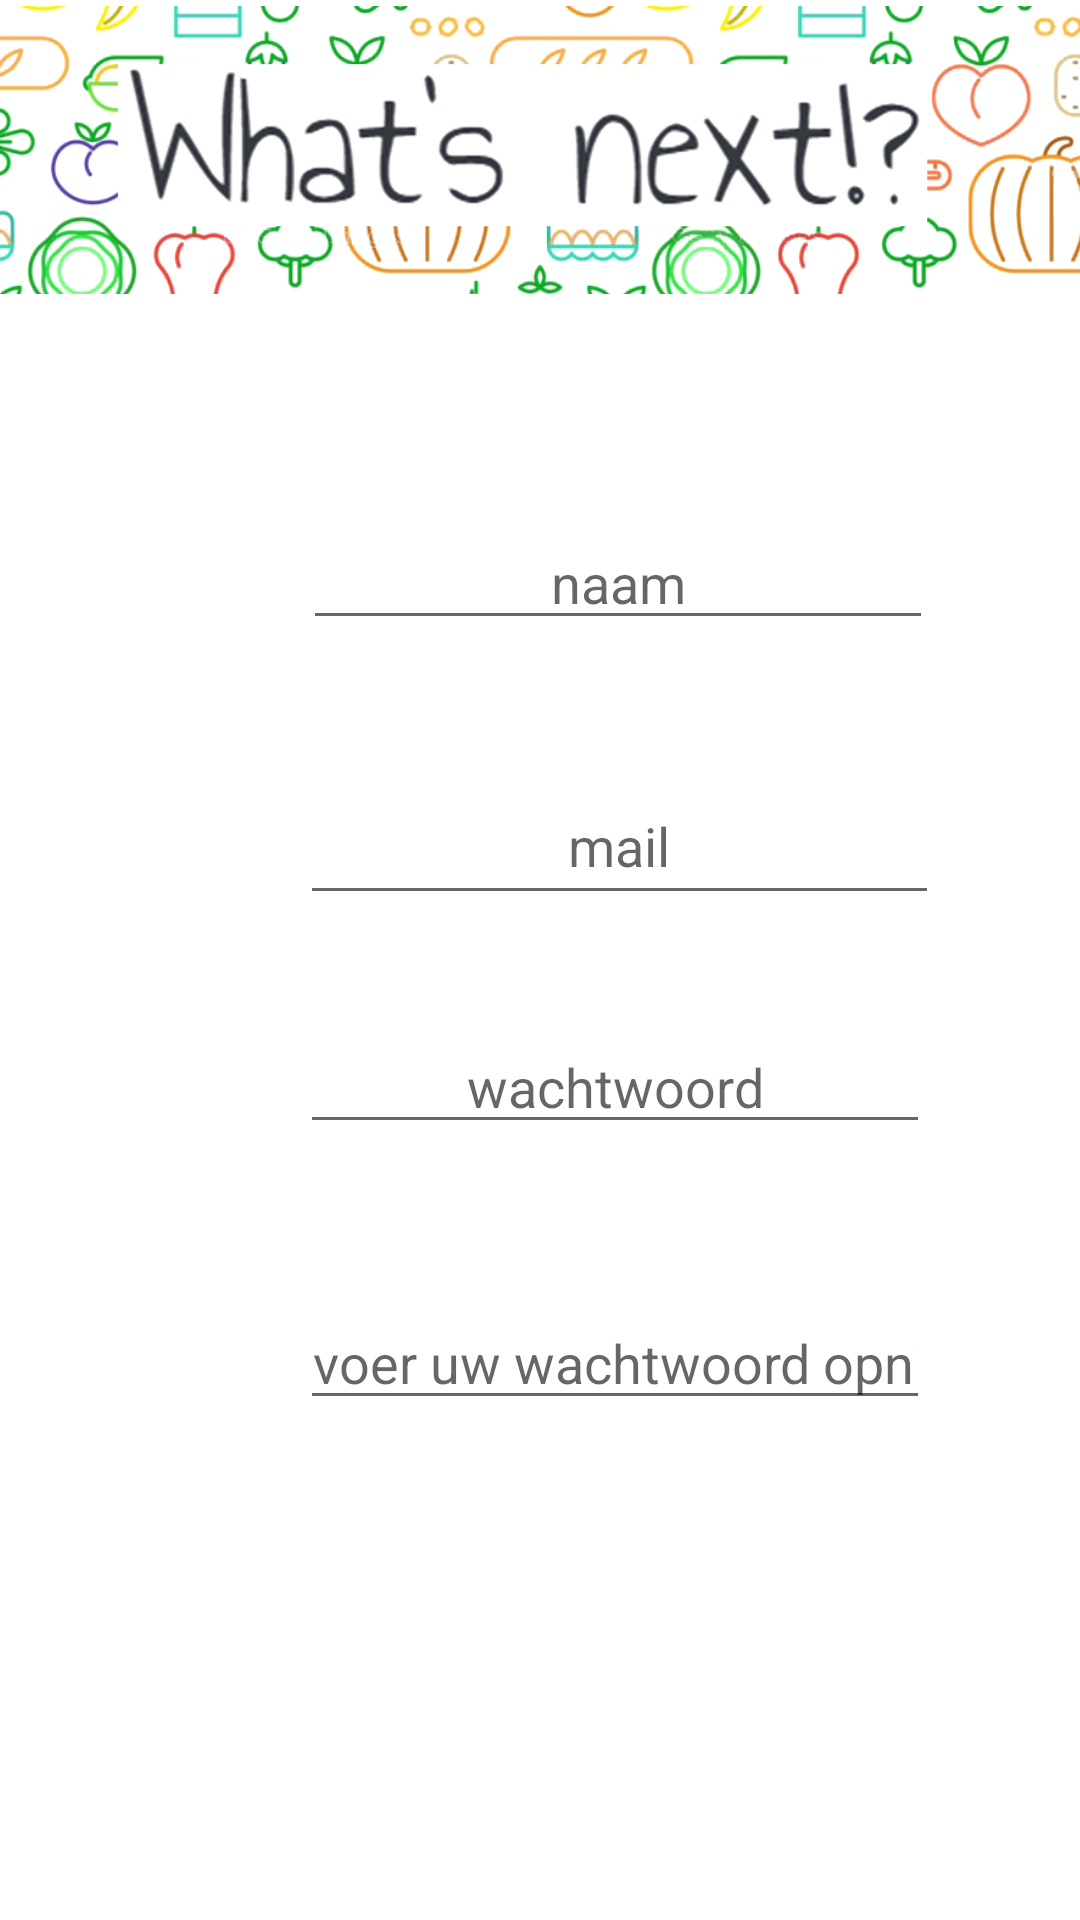

The Android layout XML behind this screen, and the referenced resources:
<!-- AndroidManifest.xml: application theme Theme.WhatsnextHomescreen -->
<!-- res/layout/nieuwe_gebruiker.xml -->
<?xml version="1.0" encoding="utf-8"?>
<androidx.constraintlayout.widget.ConstraintLayout xmlns:android="http://schemas.android.com/apk/res/android"
    xmlns:app="http://schemas.android.com/apk/res-auto"
    xmlns:tools="http://schemas.android.com/tools"
    android:id="@+id/pagina_nieuwegebruiker"
    android:layout_width="match_parent"
    android:layout_height="match_parent"
    android:background="@color/white">


    <EditText
        android:id="@+id/emailnieuwegebruiker"
        android:layout_width="213dp"
        android:layout_height="49dp"
        android:layout_marginStart="100dp"
        android:layout_marginTop="256dp"
        android:autofillHints=""
        android:ems="10"
        android:gravity="center"
        android:hint="@string/mail"
        android:inputType="textEmailAddress"
        app:layout_constraintStart_toStartOf="parent"
        app:layout_constraintTop_toTopOf="parent" />

    <EditText
        android:id="@+id/herhaal_uw_wachtwoord"
        android:layout_width="wrap_content"
        android:layout_height="wrap_content"
        android:layout_marginStart="100dp"
        android:layout_marginTop="432dp"
        android:autofillHints=""
        android:ems="10"
        android:gravity="center"
        android:hint="@string/voer_uw_wachtwoord_opnieuw_in"
        android:inputType="textPassword"
        app:layout_constraintStart_toStartOf="parent"
        app:layout_constraintTop_toTopOf="parent" />

    <EditText
        android:id="@+id/gebruikersnaam"
        android:layout_width="wrap_content"
        android:layout_height="wrap_content"
        android:layout_marginStart="101dp"
        android:layout_marginTop="172dp"
        android:autofillHints=""
        android:ems="10"
        android:gravity="center"
        android:hint="@string/naam"
        android:inputType="textPersonName"
        app:layout_constraintEnd_toEndOf="parent"
        app:layout_constraintHorizontal_bias="0.0"
        app:layout_constraintStart_toStartOf="parent"
        app:layout_constraintTop_toTopOf="parent" />

    <EditText
        android:id="@+id/wachtwoord"
        android:layout_width="wrap_content"
        android:layout_height="wrap_content"
        android:layout_marginStart="100dp"
        android:layout_marginTop="340dp"
        android:autofillHints=""
        android:ems="10"
        android:gravity="center"
        android:hint="@string/wachtwoord"
        android:inputType="textPassword"
        app:layout_constraintStart_toStartOf="parent"
        app:layout_constraintTop_toTopOf="parent" />

    <ImageView
        android:id="@+id/bovenbalk_niuwegebruiker"
        android:layout_width="416dp"
        android:layout_height="100dp"
        android:contentDescription="@string/bovenbalknieuwegebruiker"
        android:foregroundGravity="center"
        app:layout_constraintEnd_toEndOf="parent"
        app:layout_constraintHorizontal_bias="0.6"
        app:layout_constraintStart_toStartOf="parent"
        app:layout_constraintTop_toTopOf="parent"
        app:srcCompat="@drawable/bovenbalkwhatsnext" />


    <Button
        android:id="@+id/maaknieuwegebruiker"
        android:layout_width="188dp"
        android:layout_height="50dp"
        android:layout_marginStart="89dp"
        android:layout_marginTop="655dp"
        android:layout_marginEnd="50dp"
        android:layout_marginBottom="150dp"
        android:backgroundTint="#4CAF50"
        android:gravity="center"
        android:hint="@string/maak_account_aan"
        app:layout_constraintBottom_toBottomOf="parent"
        app:layout_constraintEnd_toEndOf="parent"
        app:layout_constraintHorizontal_bias="0.282"
        app:layout_constraintStart_toStartOf="parent"
        app:layout_constraintTop_toTopOf="parent"
        app:layout_constraintVertical_bias="1.0" />


</androidx.constraintlayout.widget.ConstraintLayout>
<!-- resources referenced by this layout -->
<resources>
  <color name="white">#FFFFFFFF</color>
  <!-- drawable bovenbalkwhatsnext: png bitmap (drawable, 168215 bytes) -->
  <string name="bovenbalknieuwegebruiker">bovenbalknieuwegebruiker</string>
  <string name="maak_account_aan">maak account aan</string>
  <string name="mail">mail</string>
  <string name="naam">naam</string>
  <string name="voer_uw_wachtwoord_opnieuw_in">voer uw wachtwoord opnieuw in</string>
  <string name="wachtwoord">wachtwoord</string>
  <style name="Theme.WhatsnextHomescreen" parent="Theme.MaterialComponents.DayNight.DarkActionBar">
          
          <item name="colorPrimary">@color/purple_500</item>
          <item name="colorPrimaryVariant">@color/purple_700</item>
          <item name="colorOnPrimary">@color/white</item>
          
          <item name="colorSecondary">@color/teal_200</item>
          <item name="colorSecondaryVariant">@color/teal_700</item>
          <item name="colorOnSecondary">@color/black</item>
          
          <item name="android:statusBarColor" tools:targetApi="l">?attr/colorPrimaryVariant</item>
          
      </style>
  <color name="purple_500">#FF6200EE</color>
  <color name="purple_700">#FF3700B3</color>
  <color name="teal_200">#FF03DAC5</color>
  <color name="teal_700">#FF018786</color>
  <color name="black">#FF000000</color>
</resources>
